Run: headless pygame with SDL's dummy video driver; simulated clock (each Clock.tick advances the game by its frame time, no real sleeping); random seed 0; keys injected as events and as key.get_pressed() state; mouse plan: one left click at the window centre at the start of phase 2, then a move to the lower-right quarter at the start of phase 3.
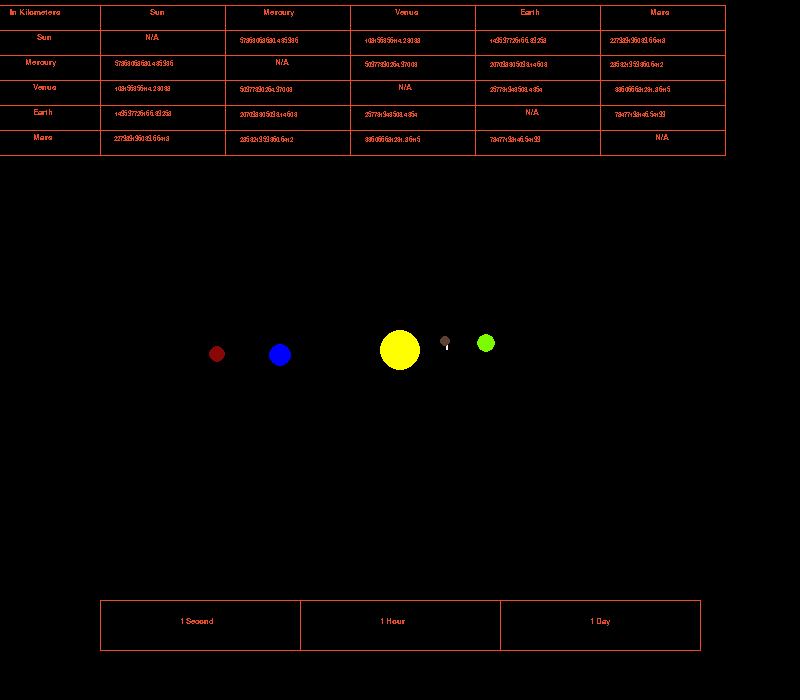
Frame 1 of 4 · flips 1–60 · no input
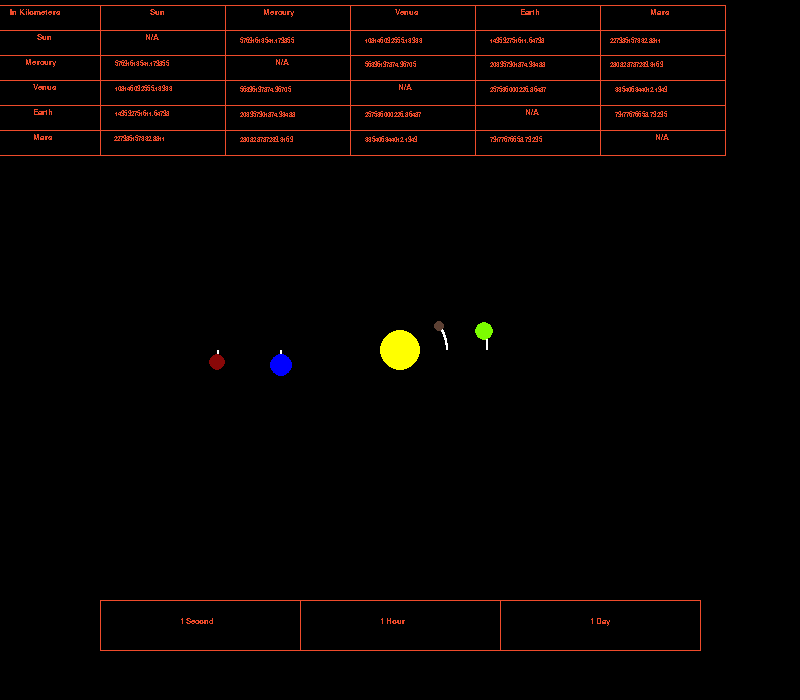
Frame 2 of 4 · flips 61–180 · clicked the window centre · tapped SPACE, RETURN · held RIGHT (→), D
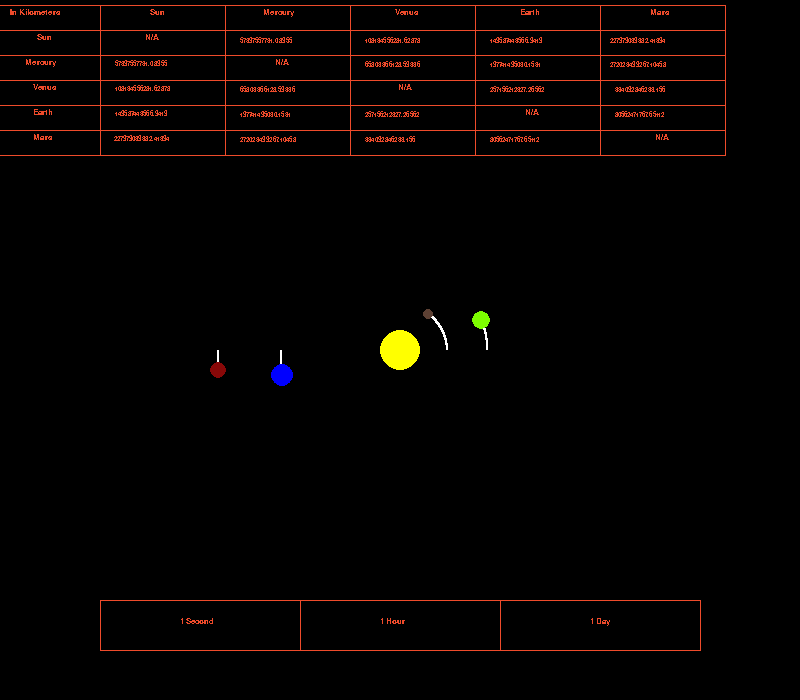
Frame 3 of 4 · flips 181–300 · moved the mouse to the lower-right quarter · held DOWN (↓), S
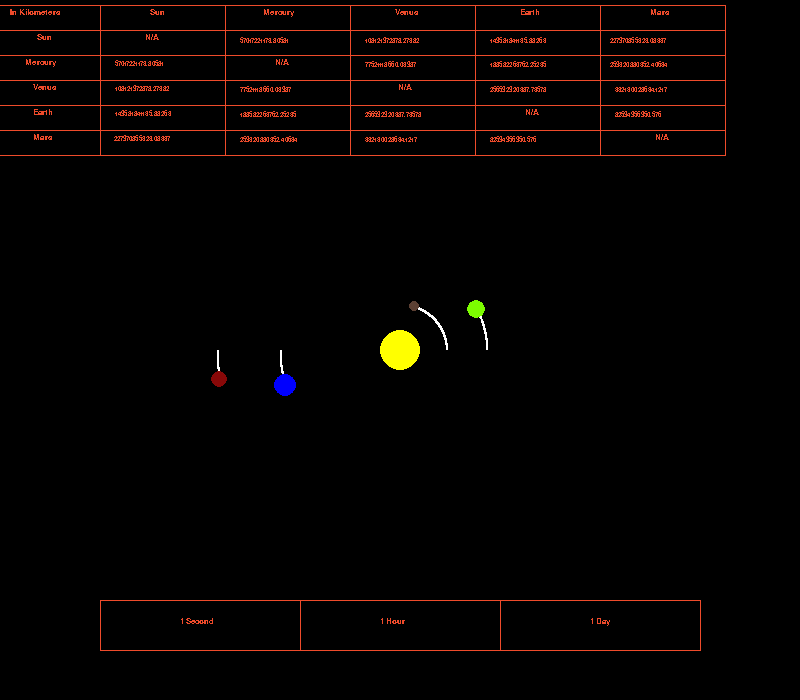
Frame 4 of 4 · flips 301–420 · held LEFT (←), A, UP (↑), W

The pygame program that drew these frames:

import pygame
import math



pygame.init()

WIDTH, HEIGHT = 800,700
WIN = pygame.display.set_mode((WIDTH,HEIGHT))

pygame.display.set_caption('Orbit Sim')


#colors
WHITE =  (255,255,255)
BLACK = (0,0,0)
YELLOW = (255,255,0)
BROWN = (92,64,51)
ORANGE = (255,165,0)
BLUE = (0,0,255)
GREEN = (124,252,0)
RED = (136,8,8)
BRIGHT_RED = (238,75,43)

#text setup
Font = pygame.font.SysFont('comicsans', 12)
Font8 = pygame.font.SysFont('comicsans', 10)
text_distance = Font.render('In Kilometers', False, (BRIGHT_RED))
text_sun = Font.render('Sun', False, (BRIGHT_RED))
text_mercury = Font.render('Mercury', False, (BRIGHT_RED))
text_venus = Font.render('Venus', False, (BRIGHT_RED))
text_earth = Font.render('Earth', False, (BRIGHT_RED))
text_mars = Font.render('Mars', False, (BRIGHT_RED))
text_na = Font.render('N/A', False, (BRIGHT_RED))
text_sec = Font.render('1 Second', False, (BRIGHT_RED))
text_hour = Font.render('1 Hour', False, (BRIGHT_RED))
text_day = Font.render('1 Day', False, (BRIGHT_RED))

#time set rects
second_rect = pygame.Rect(100, 600, 200, 50)
hour_rect = pygame.Rect(300, 600, 200, 50)
day_rect = pygame.Rect(500, 600, 200, 50)


class Planet:
	AU = 149.6e6 * 1000
	G = 6.67428e-11
	SCALE = 120 / AU  # 1AU = 100 pixels

	global TIMESTEP
	TIMESTEP = 3600


	
	def __init__(self, x, y, radius, color, mass):
		self.x = x
		self.y = y
		self.radius = radius
		self.color = color
		self.mass = mass

		self.orbit = []
		self.sun = False
		self.distance_to_sun = 0
		

		self.x_vel = 0
		self.y_vel = 0

	def draw(self, win):
		x = self.x * self.SCALE + WIDTH / 2
		y =  self.y * self.SCALE + HEIGHT / 2 

		if len(self.orbit) > 2:
			updated_points = []
			for point in self.orbit:
				x, y = point
				x = x * self.SCALE + WIDTH / 2
				y = y * self.SCALE + HEIGHT / 2
				updated_points.append((x, y))
	
				

			

			pygame.draw.lines(win, WHITE, False, updated_points, 2)

		pygame.draw.circle(win, self.color, (x, y), self.radius)
		
		

	def attraction(self, other):
		other_x, other_y = other.x, other.y
		distance_x = other_x - self.x
		distance_y = other_y - self.y
		distance = math.sqrt(distance_x ** 2 + distance_y ** 2)

		if other.sun:
			self.distance_to_sun = distance

		force = self.G * self.mass * other.mass / distance**2
		theta = math.atan2(distance_y, distance_x)
		force_x = math.cos(theta) * force
		force_y = math.sin(theta) * force
		return force_x, force_y


	def update_position(self, planets):
		total_fx = total_fy = 0
		for planet in planets:
			if self == planet:
				continue

			fx, fy = self.attraction(planet)
			total_fx += fx
			total_fy += fy 

		self.x_vel += total_fx / self.mass * TIMESTEP
		self.y_vel += total_fy / self.mass * TIMESTEP

		self.x += self.x_vel * TIMESTEP
		self.y += 200 + self.y_vel * TIMESTEP
		self.orbit.append((self.x, self.y))


class Button():
	def __init__(self, x, y, image, scale):
		width = image.get_width()
		height = image.get_height()
		self.image = pygame.transform.scale(image, (int(width * scale), int(height * scale)))
		self.rect = self.image.get_rect()
		self.rect.topleft = (x, y)
		self.clicked = False

	def draw(self, surface):
		action = False
		#get mouse position
		pos = pygame.mouse.get_pos()

		#check mouseover and clicked conditions
		if self.rect.collidepoint(pos):
			if pygame.mouse.get_pressed()[0] == 1 and self.clicked == False:
				self.clicked = True
				action = True

		if pygame.mouse.get_pressed()[0] == 0:
			self.clicked = False

		#draw button on screen
		surface.blit(self.image, (self.rect.x, self.rect.y))

		return action


def main():
	run = True
	clock = pygame.time.Clock()

	sun = Planet(0, 0, 20, YELLOW, 1.98892 * 10**30)
	sun.sun = True

	earth = Planet(-1 * Planet.AU, 0, 11, BLUE, 5.9742 * 10**24)
	earth.y_vel = 29.783 * 1000 

	mars = Planet(-1.524 * Planet.AU, 0, 8, RED, 6.39 * 10**23)
	mars.y_vel = 24.077 * 1000

	mercury = Planet(0.387 * Planet.AU, 0, 5, BROWN, 3.30 * 10**23)
	mercury.y_vel = -47.4 * 1000

	venus = Planet(0.723 * Planet.AU, 0, 9, GREEN, 4.8685 * 10**24)
	venus.y_vel = -35.02 * 1000
	

	planets = [sun, earth, mars, mercury, venus]

	while run:
		clock.tick(10)
		WIN.fill((0, 0, 0))
		mercury_venus_to_x = mercury.x - venus.x
		mercury_venus_to_y = mercury.y - venus.y
		mercury_venus_delta = math.sqrt(mercury_venus_to_x ** 2 + mercury_venus_to_y ** 2)

		mercury_earth_to_x = mercury.x - earth.x
		mercury_earth_to_y = mercury.y - earth.y
		mercury_earth_delta = math.sqrt(mercury_earth_to_x ** 2 + mercury_earth_to_y ** 2)

		mercury_mars_to_x = mercury.x - mars.x
		mercury_mars_to_y = mercury.y - mars.y
		mercury_mars_delta = math.sqrt(mercury_mars_to_x ** 2 + mercury_mars_to_y ** 2)

		venus_earth_to_x = venus.x - earth.x
		venus_earth_to_y = venus.y - earth.y
		venus_earth_delta = math.sqrt(venus_earth_to_x ** 2 + venus_earth_to_y ** 2)

		venus_mars_to_x = venus.x - mars.x
		venus_mars_to_y = venus.y - mars.y
		venus_mars_delta = math.sqrt(venus_mars_to_x ** 2 + venus_mars_to_y ** 2)
	
		earth_mars_to_x = earth.x - mars.x
		earth_mars_to_y = earth.y - mars.y
		earth_mars_delta = math.sqrt(earth_mars_to_x ** 2 + earth_mars_to_y ** 2)


		text_mercury_venus = Font8.render(f'{mercury_venus_delta}', False, (BRIGHT_RED))
		text_mercury_earth = Font8.render(f'{mercury_earth_delta}', False, (BRIGHT_RED))
		text_mercury_mars = Font8.render(f'{mercury_mars_delta}', False, (BRIGHT_RED))
		text_venus_earth = Font8.render(f'{venus_earth_delta}', False, (BRIGHT_RED))
		text_venus_mars = Font8.render(f'{venus_mars_delta}', False, (BRIGHT_RED))
		text_earth_mars = Font8.render(f'{earth_mars_delta}', False, (BRIGHT_RED))
		text_sun_mercury = Font8.render(f'{mercury.distance_to_sun}', False, (BRIGHT_RED))
		text_sun_venus = Font8.render(f'{venus.distance_to_sun}', False, (BRIGHT_RED))
		text_sun_earth = Font8.render(f'{earth.distance_to_sun}', False, (BRIGHT_RED))
		text_sun_mars = Font8.render(f'{mars.distance_to_sun}', False, (BRIGHT_RED))

		#box creation

 # x lines
		pygame.draw.line(WIN, BRIGHT_RED, (0,5), (725,5))
		pygame.draw.line(WIN, BRIGHT_RED, (0,30), (725,30))
		pygame.draw.line(WIN, BRIGHT_RED, (0,55), (725,55))
		pygame.draw.line(WIN, BRIGHT_RED, (0,80), (725,80))
		pygame.draw.line(WIN, BRIGHT_RED, (0,105), (725,105))
		pygame.draw.line(WIN, BRIGHT_RED, (0,130), (725,130))
		pygame.draw.line(WIN, BRIGHT_RED, (0,155), (725,155))

		# y lines
		pygame.draw.line(WIN, BRIGHT_RED, (100,5), (100,155))
		pygame.draw.line(WIN, BRIGHT_RED, (225,5), (225,155))
		pygame.draw.line(WIN, BRIGHT_RED, (350,5), (350,155))
		pygame.draw.line(WIN, BRIGHT_RED, (475,5), (475,155))
		pygame.draw.line(WIN, BRIGHT_RED, (600,5), (600,155))
		pygame.draw.line(WIN, BRIGHT_RED, (725,5), (725,155))

		# distance to Texts
		WIN.blit(text_distance, (10, 8))
		WIN.blit(text_sun, (37, 33))
		WIN.blit(text_mercury, (25, 58))
		WIN.blit(text_venus, (33, 83))
		WIN.blit(text_earth, (33, 108))
		WIN.blit(text_mars, (33, 133))	
		WIN.blit(text_sun, (150, 8))
		WIN.blit(text_mercury, (263, 8))
		WIN.blit(text_venus, (395, 8))
		WIN.blit(text_earth, (520, 8))
		WIN.blit(text_mars, (650, 8))
		WIN.blit(text_sun_mercury, (240, 37))
		WIN.blit(text_sun_venus, (365, 37))
		WIN.blit(text_sun_earth, (490, 37))
		WIN.blit(text_sun_mars, (610, 37))
		WIN.blit(text_na, (145, 33))
		WIN.blit(text_na, (275, 58))
		WIN.blit(text_na, (398, 83))
		WIN.blit(text_na, (525, 108))
		WIN.blit(text_na, (655, 133))
		WIN.blit(text_earth_mars, (615, 111))
		WIN.blit(text_earth_mars, (490, 136))
		WIN.blit(text_mercury_venus, (240, 86))
		WIN.blit(text_mercury_venus, (365, 61))
		WIN.blit(text_mercury_mars, (240, 136))
		WIN.blit(text_mercury_mars, (610, 61))
		WIN.blit(text_mercury_earth, (240, 111))
		WIN.blit(text_mercury_earth, (490, 61))
		WIN.blit(text_venus_earth, (490, 86))
		WIN.blit(text_venus_earth, (365, 111))
		WIN.blit(text_venus_mars, (615, 86))
		WIN.blit(text_venus_mars, (365, 136))
		WIN.blit(text_sun_mercury, (115, 60))
		WIN.blit(text_sun_venus, (115, 85))
		WIN.blit(text_sun_earth, (115, 110))
		WIN.blit(text_sun_mars, (114, 135))
		
		#time commands
		WIN.blit(text_sec, (180, 617))
		WIN.blit(text_hour, (380, 617))
		WIN.blit(text_day, (590, 617))
	
		
		 # x2 lines
		pygame.draw.line(WIN, BRIGHT_RED, (100,600), (700,600))
		pygame.draw.line(WIN, BRIGHT_RED, (100,650), (700,650))


		# y2 lines
		pygame.draw.line(WIN, BRIGHT_RED, (100,600), (100,650))
		pygame.draw.line(WIN, BRIGHT_RED, (300,600), (300,650))
		pygame.draw.line(WIN, BRIGHT_RED, (500,600), (500,650))
		pygame.draw.line(WIN, BRIGHT_RED, (700,600), (700,650))

		#time set
		global TIMESTEP
		if pygame.mouse.get_pressed()[0] == 1:
			pos = pygame.mouse.get_pos()
			print('clicked')
			if second_rect.collidepoint(pos):
				TIMESTEP = 1
			if hour_rect.collidepoint(pos):
				TIMESTEP = 3600
			if day_rect.collidepoint(pos):
				TIMESTEP = 3600 * 24

	

		for event in pygame.event.get():
			if event.type == pygame.QUIT:
				run = False
			
			#update and draw planets and orbital trail

		for planet in planets:

			planet.update_position(planets)
			planet.draw(WIN)
			
	

		
		





			
		
    
		pygame.display.update()
		

	pygame.quit()


main()
